2-way image classification set "Weedcottonberli" from GitHub (RituGaba/Weedcottonberli); label vocabulary: cotton, weed.

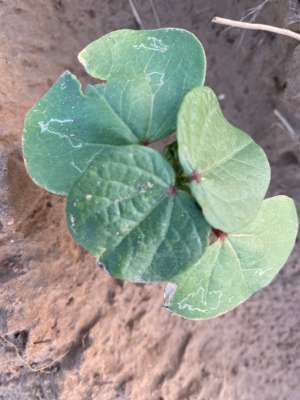
Label: cotton

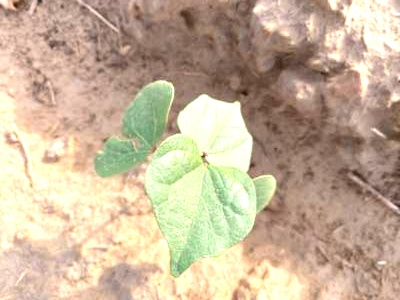
Label: weed

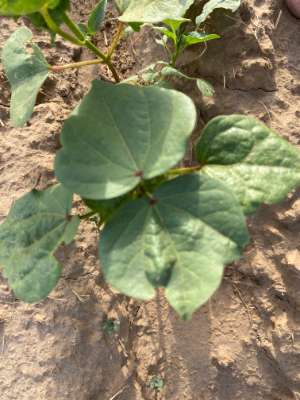
Label: cotton

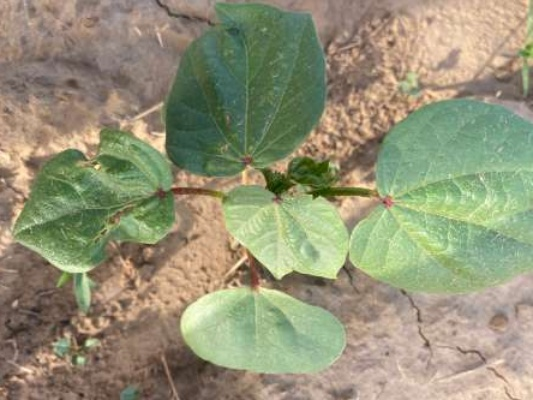
Label: cotton

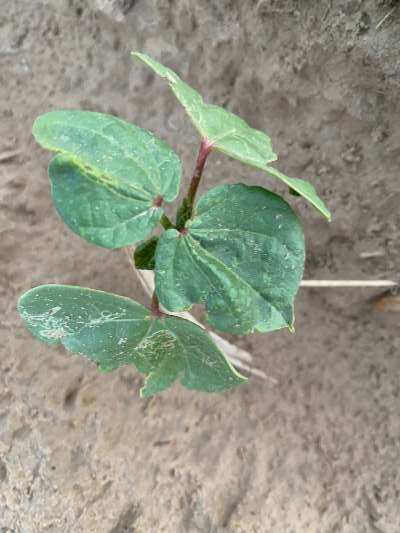
Label: cotton

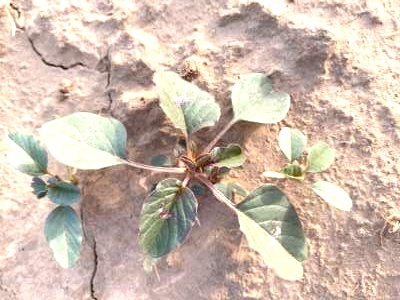
Label: weed
